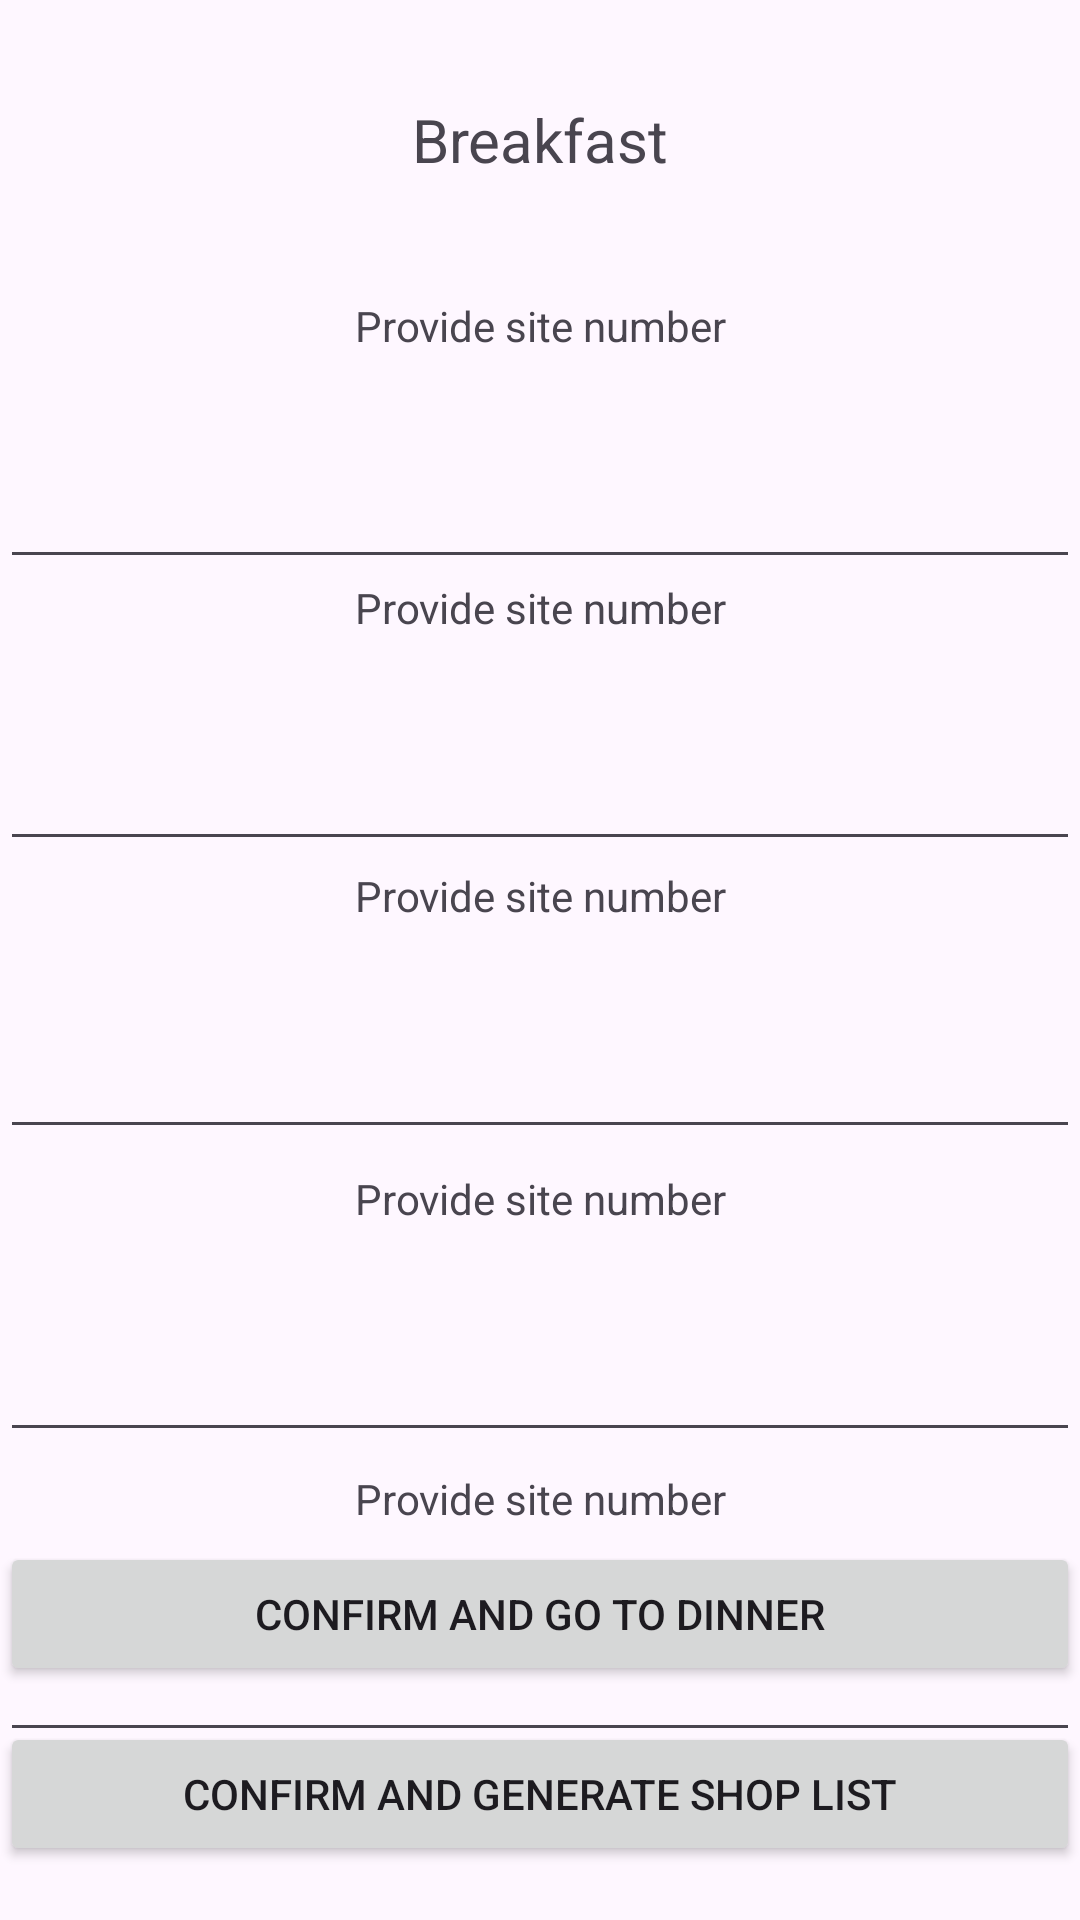

Layout XML and referenced resources for this Android screen:
<!-- AndroidManifest.xml: application theme Theme.IngredientsApp -->
<!-- res/layout/activity_breakfast.xml -->
<?xml version="1.0" encoding="utf-8"?>
<androidx.constraintlayout.widget.ConstraintLayout xmlns:android="http://schemas.android.com/apk/res/android"
    xmlns:app="http://schemas.android.com/apk/res-auto"
    android:layout_width="match_parent"
    android:layout_height="match_parent">

    <Button
        android:id="@+id/confirm_button"
        android:layout_width="match_parent"
        android:layout_height="wrap_content"
        android:layout_marginBottom="12dp"
        android:text="Confirm and go to dinner"
        app:layout_constraintBottom_toTopOf="@+id/generate_shop_list_button"
        app:layout_constraintEnd_toEndOf="parent"
        app:layout_constraintHorizontal_bias="0.0"
        app:layout_constraintStart_toStartOf="parent" />

    <Button
        android:id="@+id/generate_shop_list_button"
        android:layout_width="match_parent"
        android:layout_height="wrap_content"
        android:layout_marginBottom="18dp"
        android:text="Confirm and generate shop list"
        app:layout_constraintBottom_toBottomOf="parent"
        app:layout_constraintEnd_toEndOf="parent"
        app:layout_constraintStart_toStartOf="parent" />

    <EditText
        android:id="@+id/provide1SiteBreakfast"
        android:layout_width="match_parent"
        android:layout_height="47dp"
        android:ems="10"
        android:inputType="numberDecimal"
        app:layout_constraintEnd_toEndOf="parent"
        app:layout_constraintStart_toStartOf="parent"
        app:layout_constraintTop_toBottomOf="@+id/provideSite5"
        android:autofillHints="Provide site number" />

    <EditText
        android:id="@+id/provide2SiteBreakfast"
        android:layout_width="match_parent"
        android:layout_height="47dp"
        android:ems="10"
        android:inputType="numberDecimal"
        app:layout_constraintEnd_toEndOf="parent"
        app:layout_constraintStart_toStartOf="parent"
        app:layout_constraintTop_toBottomOf="@+id/provideSite4" />

    <EditText
        android:id="@+id/provide3SiteBreakfast"
        android:layout_width="match_parent"
        android:layout_height="47dp"
        android:ems="10"
        android:inputType="numberDecimal"
        app:layout_constraintEnd_toEndOf="parent"
        app:layout_constraintStart_toStartOf="parent"
        app:layout_constraintTop_toBottomOf="@+id/provideSite3" />

    <EditText
        android:id="@+id/provide4SiteBreakfast"
        android:layout_width="match_parent"
        android:layout_height="47dp"
        android:ems="10"
        android:inputType="numberDecimal"
        app:layout_constraintEnd_toEndOf="parent"
        app:layout_constraintStart_toStartOf="parent"
        app:layout_constraintTop_toBottomOf="@+id/provideSite2" />

    <EditText
        android:id="@+id/provide5SiteBreakfast"
        android:layout_width="match_parent"
        android:layout_height="47dp"
        android:ems="10"
        android:inputType="numberDecimal"
        app:layout_constraintEnd_toEndOf="parent"
        app:layout_constraintStart_toStartOf="parent"
        app:layout_constraintTop_toBottomOf="@+id/provideSite1" />

    <TextView
        android:id="@+id/provideSite1"
        android:layout_width="match_parent"
        android:layout_height="47dp"
        android:layout_marginTop="7dp"
        android:text="Provide site number"
        android:textAlignment="center"
        app:layout_constraintEnd_toEndOf="parent"
        app:layout_constraintStart_toStartOf="parent"
        app:layout_constraintTop_toBottomOf="@+id/provide4SiteBreakfast" />

    <TextView
        android:id="@+id/provideSite2"
        android:layout_width="match_parent"
        android:layout_height="47dp"
        android:layout_marginTop="2dp"
        android:text="Provide site number"
        android:textAlignment="center"
        app:layout_constraintEnd_toEndOf="parent"
        app:layout_constraintStart_toStartOf="parent"
        app:layout_constraintTop_toBottomOf="@+id/provide3SiteBreakfast" />

    <TextView
        android:id="@+id/provideSite3"
        android:layout_width="match_parent"
        android:layout_height="47dp"
        android:text="Provide site number"
        android:textAlignment="center"
        app:layout_constraintEnd_toEndOf="parent"
        app:layout_constraintStart_toStartOf="parent"
        app:layout_constraintTop_toBottomOf="@+id/provide2SiteBreakfast" />

    <TextView
        android:id="@+id/provideSite4"
        android:layout_width="match_parent"
        android:layout_height="47dp"
        android:layout_marginTop="39dp"
        android:text="Provide site number"
        android:textAlignment="center"
        app:layout_constraintEnd_toEndOf="parent"
        app:layout_constraintStart_toStartOf="parent"
        app:layout_constraintTop_toBottomOf="@+id/textView" />

    <TextView
        android:id="@+id/provideSite5"
        android:layout_width="match_parent"
        android:layout_height="47dp"
        android:layout_marginTop="6dp"
        android:text="Provide site number"
        android:textAlignment="center"
        app:layout_constraintEnd_toEndOf="parent"
        app:layout_constraintStart_toStartOf="parent"
        app:layout_constraintTop_toBottomOf="@+id/provide5SiteBreakfast" />

    <TextView
        android:id="@+id/textView"
        android:layout_width="match_parent"
        android:layout_height="wrap_content"
        android:layout_marginTop="33dp"
        android:text="Breakfast"
        android:textAlignment="center"
        android:textSize="20dp"
        app:layout_constraintEnd_toEndOf="parent"
        app:layout_constraintHorizontal_bias="0.0"
        app:layout_constraintStart_toStartOf="parent"
        app:layout_constraintTop_toTopOf="parent" />

</androidx.constraintlayout.widget.ConstraintLayout>
<!-- resources referenced by this layout -->
<resources>
  <style name="Theme.IngredientsApp" parent="Base.Theme.IngredientsApp" />
  <style name="Base.Theme.IngredientsApp" parent="Theme.Material3.DayNight.NoActionBar">
          
          
      </style>
</resources>
